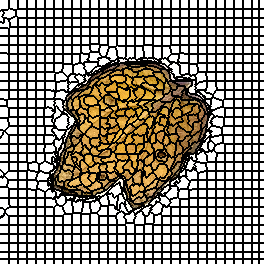

The table this chart was drawn from, first rows:
0, 0, 0, 0, 0, 0, 0, 0, 0, 1, 1, 1, 1, 1, 1, 1, 1, 1, 2, 2, 2, 2, 2, 2
0, 0, 0, 0, 0, 0, 0, 0, 0, 1, 1, 1, 1, 1, 1, 1, 1, 1, 2, 2, 2, 2, 2, 2
0, 0, 0, 0, 0, 0, 0, 0, 0, 1, 1, 1, 1, 1, 1, 1, 1, 1, 2, 2, 2, 2, 2, 2
0, 0, 0, 0, 0, 0, 0, 0, 0, 1, 1, 1, 1, 1, 1, 1, 1, 1, 2, 2, 2, 2, 2, 2
0, 0, 0, 0, 0, 0, 0, 0, 0, 1, 1, 1, 1, 1, 1, 1, 1, 1, 2, 2, 2, 2, 2, 2
0, 0, 0, 0, 0, 0, 0, 0, 0, 1, 1, 1, 1, 1, 1, 1, 1, 1, 2, 2, 2, 2, 2, 2
0, 0, 0, 0, 0, 0, 0, 0, 0, 1, 1, 1, 1, 1, 1, 1, 1, 1, 2, 2, 2, 2, 2, 2
0, 0, 0, 0, 0, 0, 0, 0, 0, 1, 1, 1, 1, 1, 1, 1, 1, 1, 2, 2, 2, 2, 2, 2
0, 0, 0, 0, 0, 0, 0, 0, 0, 30, 1, 1, 1, 1, 1, 1, 1, 1, 2, 2, 2, 2, 2, 2
0, 0, 0, 0, 0, 0, 0, 0, 30, 30, 30, 30, 30, 1, 1, 1, 1, 31, 31, 31, 31, 31, 31, 31
0, 59, 59, 59, 30, 30, 30, 30, 30, 30, 30, 30, 30, 30, 30, 30, 31, 31, 31, 31, 31, 31, 31, 31
59, 59, 59, 30, 30, 30, 30, 30, 30, 30, 30, 30, 30, 30, 30, 30, 31, 31, 31, 31, 31, 31, 31, 31
59, 59, 59, 59, 30, 30, 30, 30, 30, 30, 30, 30, 30, 30, 30, 30, 31, 31, 31, 31, 31, 31, 31, 31
59, 59, 59, 59, 30, 30, 30, 30, 30, 30, 30, 30, 30, 30, 30, 30, 31, 31, 31, 31, 31, 31, 31, 31
59, 59, 59, 30, 30, 30, 30, 30, 30, 30, 30, 30, 30, 30, 30, 30, 31, 31, 31, 31, 31, 31, 31, 31
59, 59, 59, 30, 30, 30, 30, 30, 30, 30, 30, 30, 30, 30, 30, 30, 31, 31, 31, 31, 31, 31, 31, 31
59, 59, 30, 30, 30, 30, 30, 30, 30, 30, 30, 30, 30, 30, 30, 60, 60, 31, 31, 31, 31, 31, 31, 31
59, 59, 59, 30, 30, 30, 30, 30, 30, 30, 30, 30, 30, 60, 60, 60, 60, 60, 31, 31, 31, 31, 31, 31
59, 59, 59, 59, 61, 61, 61, 30, 30, 30, 30, 60, 60, 60, 60, 60, 60, 60, 62, 62, 62, 62, 62, 62
59, 59, 59, 59, 61, 61, 61, 61, 61, 60, 60, 60, 60, 60, 60, 60, 60, 60, 62, 62, 62, 62, 62, 62
59, 59, 59, 59, 61, 61, 61, 61, 61, 60, 60, 60, 60, 60, 60, 60, 60, 60, 62, 62, 62, 62, 62, 62
59, 59, 59, 59, 61, 61, 61, 61, 61, 60, 60, 60, 60, 60, 60, 60, 60, 60, 62, 62, 62, 62, 62, 62
61, 61, 59, 59, 61, 61, 61, 61, 61, 61, 60, 60, 60, 60, 60, 60, 60, 60, 62, 62, 62, 62, 62, 62
61, 61, 61, 61, 61, 61, 61, 61, 61, 61, 60, 60, 60, 60, 60, 60, 60, 60, 62, 62, 62, 62, 62, 62
61, 61, 61, 61, 61, 61, 61, 61, 61, 61, 60, 60, 60, 60, 60, 60, 60, 60, 62, 62, 62, 62, 62, 62
61, 61, 61, 61, 61, 61, 61, 61, 61, 61, 60, 60, 60, 60, 60, 60, 60, 60, 62, 62, 62, 62, 62, 62
61, 61, 61, 61, 61, 61, 61, 61, 61, 61, 60, 60, 60, 60, 60, 60, 60, 60, 62, 62, 62, 62, 62, 62
61, 61, 61, 61, 61, 61, 61, 61, 61, 61, 90, 90, 90, 90, 90, 90, 90, 90, 91, 91, 91, 91, 91, 91
119, 119, 119, 119, 119, 119, 119, 119, 61, 90, 90, 90, 90, 90, 90, 90, 90, 90, 91, 91, 91, 91, 91, 91
119, 119, 119, 119, 119, 119, 119, 119, 119, 90, 90, 90, 90, 90, 90, 90, 90, 90, 91, 91, 91, 91, 91, 91
119, 119, 119, 119, 119, 119, 119, 119, 119, 90, 90, 90, 90, 90, 90, 90, 90, 90, 91, 91, 91, 91, 91, 91
119, 119, 119, 119, 119, 119, 119, 119, 119, 90, 90, 90, 90, 90, 90, 90, 90, 90, 91, 91, 91, 91, 91, 91
119, 119, 119, 119, 119, 119, 119, 119, 119, 90, 90, 90, 90, 90, 90, 90, 90, 90, 91, 91, 91, 91, 91, 91
119, 119, 119, 119, 119, 119, 119, 119, 119, 90, 90, 90, 90, 90, 90, 90, 90, 90, 91, 91, 91, 91, 91, 91
119, 119, 119, 119, 119, 119, 119, 119, 119, 90, 90, 90, 90, 90, 90, 90, 90, 90, 91, 91, 91, 91, 91, 91
119, 119, 119, 119, 119, 119, 119, 119, 119, 90, 90, 90, 90, 90, 90, 90, 90, 90, 91, 91, 91, 91, 91, 91
120, 120, 120, 120, 120, 120, 120, 120, 120, 121, 121, 121, 121, 121, 121, 121, 121, 121, 122, 122, 122, 122, 122, 122
120, 120, 120, 120, 120, 120, 120, 120, 120, 121, 121, 121, 121, 121, 121, 121, 121, 121, 122, 122, 122, 122, 122, 122
120, 120, 120, 120, 120, 120, 120, 120, 120, 121, 121, 121, 121, 121, 121, 121, 121, 121, 122, 122, 122, 122, 122, 122
120, 120, 120, 120, 120, 120, 120, 120, 120, 121, 121, 121, 121, 121, 121, 121, 121, 121, 122, 122, 122, 122, 122, 122
120, 120, 120, 120, 120, 120, 120, 120, 120, 121, 121, 121, 121, 121, 121, 121, 121, 121, 122, 122, 122, 122, 122, 122
120, 120, 120, 120, 120, 120, 120, 120, 120, 121, 121, 121, 121, 121, 121, 121, 121, 121, 122, 122, 122, 122, 122, 122
120, 120, 120, 120, 120, 120, 120, 120, 120, 121, 121, 121, 121, 121, 121, 121, 121, 121, 122, 122, 122, 122, 122, 122
120, 120, 120, 120, 120, 120, 120, 120, 120, 121, 121, 121, 121, 121, 121, 121, 121, 121, 122, 122, 122, 122, 122, 122
120, 120, 120, 120, 120, 120, 120, 120, 120, 121, 121, 121, 121, 121, 121, 121, 121, 121, 122, 122, 122, 122, 122, 122
151, 151, 151, 151, 151, 151, 151, 151, 151, 152, 152, 152, 152, 152, 152, 152, 152, 152, 153, 153, 153, 153, 153, 153
151, 151, 151, 151, 151, 151, 151, 151, 151, 152, 152, 152, 152, 152, 152, 152, 152, 152, 153, 153, 153, 153, 153, 153
151, 151, 151, 151, 151, 151, 151, 151, 151, 152, 152, 152, 152, 152, 152, 152, 152, 152, 153, 153, 153, 153, 153, 153
151, 151, 151, 151, 151, 151, 151, 151, 151, 152, 152, 152, 152, 152, 152, 152, 152, 152, 153, 153, 153, 153, 153, 153
151, 151, 151, 151, 151, 151, 151, 151, 151, 152, 152, 152, 152, 152, 152, 152, 152, 152, 153, 153, 153, 153, 153, 153
151, 151, 151, 151, 151, 151, 151, 151, 151, 152, 152, 152, 152, 152, 152, 152, 152, 152, 153, 153, 153, 153, 153, 153
151, 151, 151, 151, 151, 151, 151, 151, 151, 152, 152, 152, 152, 152, 152, 152, 152, 152, 153, 153, 153, 153, 153, 153
151, 151, 151, 151, 151, 151, 151, 151, 151, 152, 152, 152, 152, 152, 152, 152, 152, 152, 153, 153, 153, 153, 153, 153
181, 181, 181, 181, 181, 181, 181, 151, 151, 152, 152, 152, 152, 152, 152, 152, 152, 152, 153, 153, 153, 153, 153, 153
181, 181, 181, 181, 181, 181, 181, 181, 181, 184, 184, 184, 184, 184, 184, 184, 184, 184, 185, 185, 185, 185, 185, 185
181, 181, 181, 181, 181, 181, 181, 181, 181, 184, 184, 184, 184, 184, 184, 184, 184, 184, 185, 185, 185, 185, 185, 185
181, 181, 181, 181, 181, 181, 181, 181, 181, 184, 184, 184, 184, 184, 184, 184, 184, 184, 185, 185, 185, 185, 185, 185
181, 181, 181, 181, 181, 181, 181, 181, 181, 184, 184, 184, 184, 184, 184, 184, 184, 184, 185, 185, 185, 185, 185, 185
181, 181, 181, 181, 181, 181, 181, 181, 181, 184, 184, 184, 184, 184, 184, 184, 184, 184, 185, 185, 185, 185, 185, 185
181, 181, 181, 181, 181, 181, 181, 181, 181, 184, 184, 184, 184, 184, 184, 184, 184, 184, 185, 185, 185, 185, 185, 185
181, 181, 181, 181, 181, 181, 181, 181, 181, 184, 184, 184, 184, 184, 184, 184, 184, 184, 185, 185, 185, 185, 185, 185
... 203 more rows
